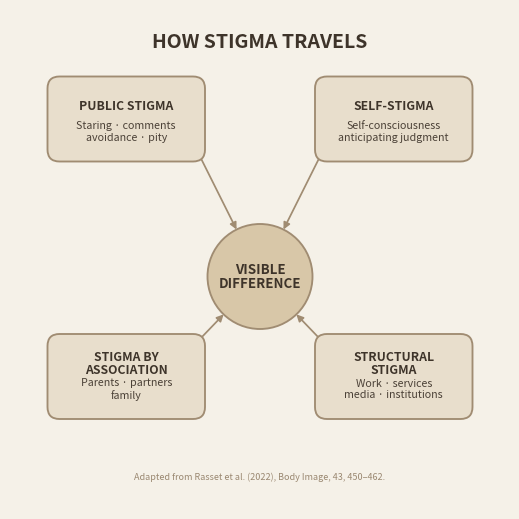

Write Python code to recreate this figure.
from pathlib import Path

import matplotlib.pyplot as plt
from matplotlib.patches import Circle, FancyBboxPatch


WIDTH_PX = 500
HEIGHT_PX = 500
DPI = 100

OUTPUT_DIR = Path("output")
OUTPUT_FILE = OUTPUT_DIR / "how_stigma_travels.png"


# PALETTE


BACKGROUND = "#F5F1E8"
BOX_FILL = "#E8DECC"
CENTER_FILL = "#D8C7A8"
BORDER = "#A08C72"
TITLE = "#3E342A"
BODY = "#4B4137"
SOURCE = "#9A8871"


# FIGURE


fig = plt.figure(
    figsize=(WIDTH_PX / DPI, HEIGHT_PX / DPI),
    dpi=DPI,
    facecolor=BACKGROUND,
)

ax = fig.add_axes([0, 0, 1, 1])

ax.set_xlim(0, 1)
ax.set_ylim(0, 1)
ax.set_aspect("equal")
ax.axis("off")
ax.set_facecolor(BACKGROUND)



# TITLE


ax.text(
    0.5,
    0.935,
    "HOW STIGMA TRAVELS",
    ha="center",
    va="center",
    fontsize=14,
    fontweight="bold",
    color=TITLE,
)



# HELPERS


def add_box(x, y, width, height, heading, body):

    patch = FancyBboxPatch(
        (x, y),
        width,
        height,
        boxstyle="round,pad=0.010,rounding_size=0.024",
        linewidth=1.35,
        edgecolor=BORDER,
        facecolor=BOX_FILL,
        zorder=3,
    )

    ax.add_patch(patch)

    ax.text(
        x + width / 2,
        y + height * 0.68,
        heading,
        ha="center",
        va="center",
        fontsize=8.8,
        fontweight="bold",
        color=TITLE,
        linespacing=1.0,
        zorder=4,
    )

    ax.text(
        x + width / 2,
        y + height * 0.34,
        body,
        ha="center",
        va="center",
        fontsize=7.7,
        color=BODY,
        linespacing=1.20,
        zorder=4,
    )

    return {
        "x": x,
        "y": y,
        "w": width,
        "h": height,
        "left": x,
        "right": x + width,
        "bottom": y,
        "top": y + height,
    }


def point_on_circle_toward(point, center, radius):
    """
    Finds the exact point where a line from the box toward
    the centre intersects the circle boundary.
    """

    px, py = point
    cx, cy = center

    dx = px - cx
    dy = py - cy

    length = (dx * dx + dy * dy) ** 0.5

    return (
        cx + radius * dx / length,
        cy + radius * dy / length,
    )


def draw_arrow(start, end):
    """
    Connector begins exactly at the box boundary.
    Arrowhead terminates exactly at the circle boundary.
    """

    ax.annotate(
        "",
        xy=end,
        xytext=start,
        arrowprops={
            "arrowstyle": "-|>",
            "color": BORDER,
            "linewidth": 1.25,
            "mutation_scale": 10,
            "shrinkA": 0,
            "shrinkB": 0,
        },
        zorder=2,
    )



# BOXES


BOX_W = 0.295
BOX_H = 0.150


public_box = add_box(
    0.085,
    0.705,
    BOX_W,
    BOX_H,
    "PUBLIC STIGMA",
    "Staring · comments\navoidance · pity",
)


self_box = add_box(
    0.620,
    0.705,
    BOX_W,
    BOX_H,
    "SELF-STIGMA",
    "Self-consciousness\nanticipating judgment",
)


association_box = add_box(
    0.085,
    0.190,
    BOX_W,
    BOX_H,
    "STIGMA BY\nASSOCIATION",
    "Parents · partners\nfamily",
)


structural_box = add_box(
    0.620,
    0.190,
    BOX_W,
    BOX_H,
    "STRUCTURAL\nSTIGMA",
    "Work · services\nmedia · institutions",
)


# CENTRAL CIRCLE


CENTER = (0.5, 0.465)
RADIUS = 0.105


circle = Circle(
    CENTER,
    RADIUS,
    facecolor=CENTER_FILL,
    edgecolor=BORDER,
    linewidth=1.35,
    zorder=3,
)

ax.add_patch(circle)


ax.text(
    CENTER[0],
    CENTER[1],
    "VISIBLE\nDIFFERENCE",
    ha="center",
    va="center",
    fontsize=9.6,
    fontweight="bold",
    color=TITLE,
    linespacing=1.0,
    zorder=4,
)



# ARROWS


connections = [

    # PUBLIC STIGMA
    (
        (
            public_box["right"],
            public_box["bottom"],
        ),
        point_on_circle_toward(
            (
                public_box["right"],
                public_box["bottom"],
            ),
            CENTER,
            RADIUS,
        ),
    ),

    # SELF-STIGMA
    (
        (
            self_box["left"],
            self_box["bottom"],
        ),
        point_on_circle_toward(
            (
                self_box["left"],
                self_box["bottom"],
            ),
            CENTER,
            RADIUS,
        ),
    ),

    # STIGMA BY ASSOCIATION
    (
        (
            association_box["right"],
            association_box["top"],
        ),
        point_on_circle_toward(
            (
                association_box["right"],
                association_box["top"],
            ),
            CENTER,
            RADIUS,
        ),
    ),

    # STRUCTURAL STIGMA
    (
        (
            structural_box["left"],
            structural_box["top"],
        ),
        point_on_circle_toward(
            (
                structural_box["left"],
                structural_box["top"],
            ),
            CENTER,
            RADIUS,
        ),
    ),
]


for start, end in connections:
    draw_arrow(start, end)



# SOURCE


ax.text(
    0.5,
    0.065,
    "Adapted from Rasset et al. (2022), Body Image, 43, 450–462.",
    ha="center",
    va="center",
    fontsize=6.5,
    color=SOURCE,
)


OUTPUT_DIR.mkdir(
    parents=True,
    exist_ok=True,
)

fig.savefig(
    OUTPUT_FILE,
    dpi=DPI,
    facecolor=BACKGROUND,
    bbox_inches=None,
    pad_inches=0,
)

plt.close(fig)

print(f"Saved: {OUTPUT_FILE.resolve()}")
